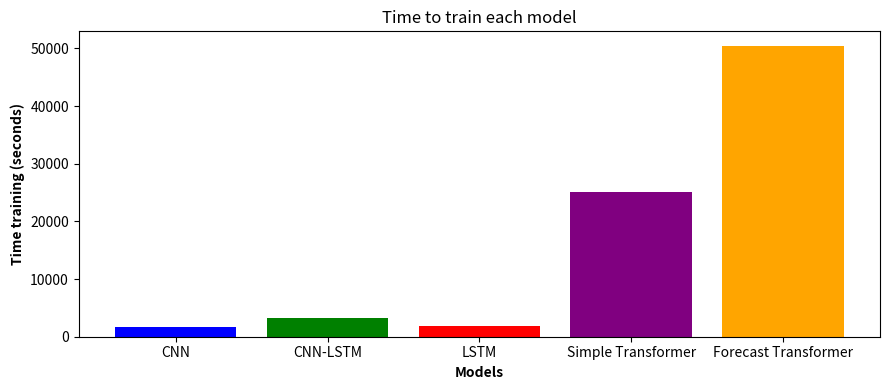

Write the Python code that produced this figure. (Note: this script raises an exception after producing the figure.)
import matplotlib.pyplot as plt
import numpy as np


categories = ['CNN', 'CNN-LSTM', 'LSTM', 'Simple Transformer', 'Forecast Transformer']
values = [1750.992, 3310.210 , 1808.551, 25143.434, 50427.230]

colors = ['blue', 'green', 'red', 'purple', 'orange']
plt.figure(figsize=(9, 4))

plt.bar(categories, values, color=colors)

plt.xlabel('Models', fontweight='bold')
plt.ylabel('Time training (seconds)', fontweight='bold')
plt.title('Time to train each model')

plt.tight_layout()
plt.savefig('AdditionalFiles/TrainingTimesGraph.png')



categories = ['CNN', 'CNN-LSTM', 'LSTM', 'Simple Transformer', 'Forecast Transformer']
values = [14.030, 14.591 , 4.212, 92.911, 119.423]

colors = ['blue', 'green', 'red', 'purple', 'orange']
plt.figure(figsize=(9, 4))

plt.bar(categories, values, color=colors)

plt.xlabel('Models', fontweight='bold')
plt.ylabel('Time training (seconds)', fontweight='bold')
plt.title('Inference time for each model')

plt.tight_layout()
plt.savefig("AdditionalFiles/InferenceTimesGraph.png")